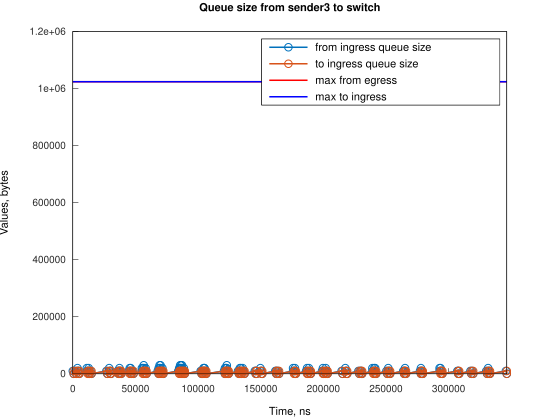

Values plotted in this chart, from the file beside it:
Time, from_ingress_queue_size, to_ingress_queue_size
0, 10000, nan
745.1, 0, 10000
748.1, 0, 0
2000, 10000, 0
2745, 0, 10000
2747, 0, 0
3728, 10000, 0
3729, 20000, 0
4474, 10000, 10000
4477, 10000, 0
5219, 0, 10000
5221, 0, 0
11185, 10000, 0
11186, 20000, 0
11930, 10000, 10000
11931, 10000, 0
12667, 20000, 0
12675, 10000, 0
13420, 0, 10000
13424, 0, 0
14160, 10000, 0
14905, 0, 10000
14908, 0, 0
26827, 10000, 0
27572, 0, 10000
27576, 0, 0
29062, 10000, 0
29063, 20000, 0
29808, 10000, 10000
29811, 10000, 0
30552, 0, 10000
30556, 0, 0
35765, 10000, 0
36510, 0, 10000
36511, 0, 0
36513, 10000, 0
37258, 10000, 10000
37259, 20000, 10000
37262, 20000, 0
38003, 10000, 10000
38006, 10000, 0
38748, 0, 10000
38754, 0, 0
44707, 10000, 0
45451, 20000, 0
45452, 10000, 10000
45455, 10000, 0
46195, 20000, 0
46197, 10000, 10000
46200, 10000, 0
46942, 0, 10000
46945, 0, 0
47685, 10000, 0
48430, 0, 10000
48433, 0, 0
55136, 10000, 0
55137, 20000, 0
55882, 20000, 10000
55885, 20000, 0
56626, 30000, 0
... 233 more rows
